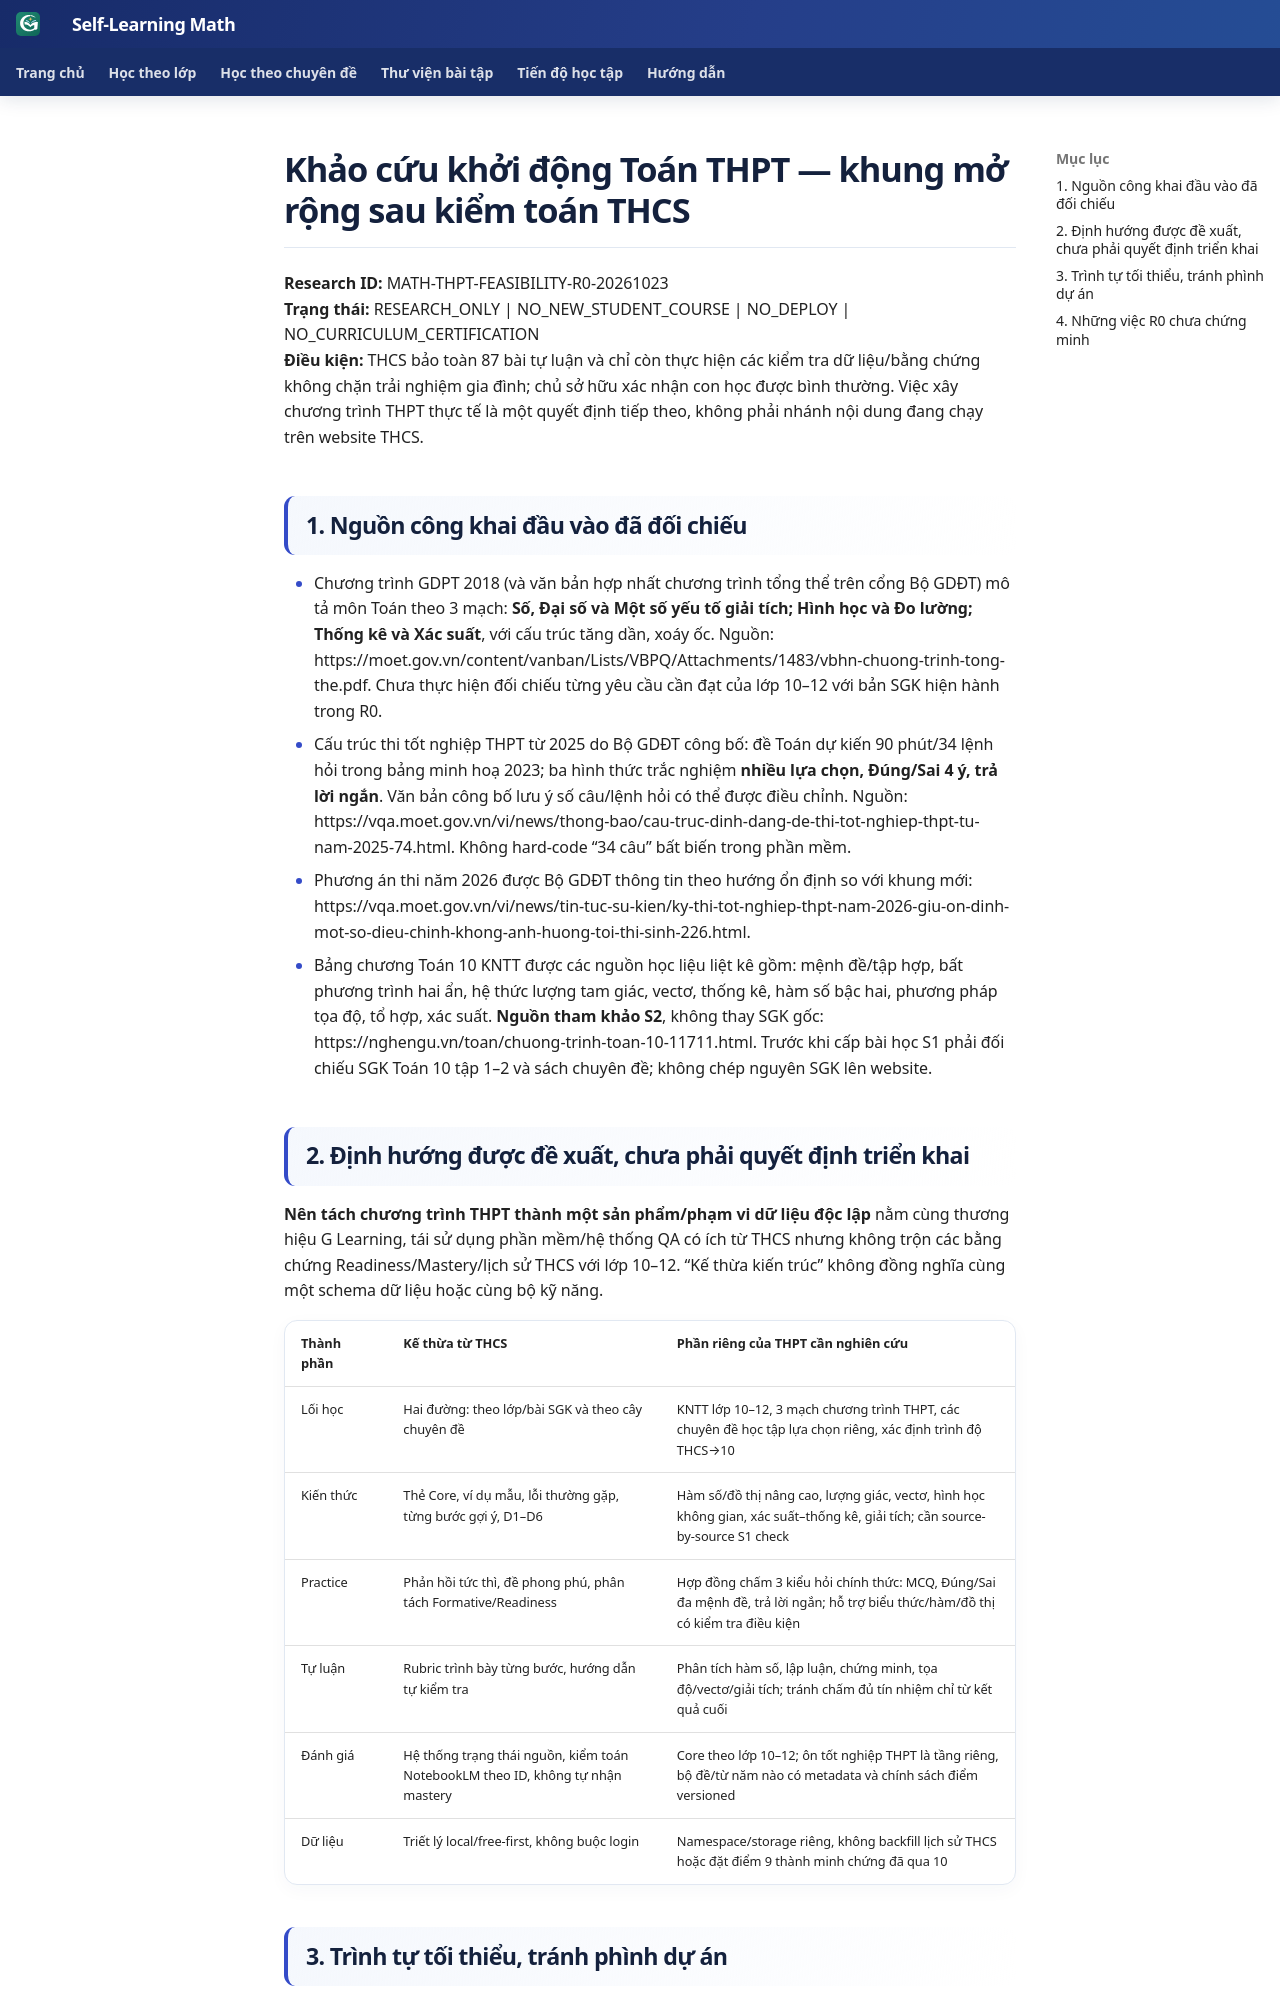

repository: TMA2015/roadmap-toan-thcs · page: collaboration/math-thpt-research-scoping-r0-20261023/index.html · generator: mkdocs

# Khảo cứu khởi động Toán THPT — khung mở rộng sau kiểm toán THCS

**Research ID:** MATH-THPT-FEASIBILITY-R0-20261023  
**Trạng thái:** RESEARCH_ONLY | NO_NEW_STUDENT_COURSE | NO_DEPLOY | NO_CURRICULUM_CERTIFICATION  
**Điều kiện:** THCS bảo toàn 87 bài tự luận và chỉ còn thực hiện các kiểm tra dữ liệu/bằng chứng không chặn trải nghiệm gia đình; chủ sở hữu xác nhận con học được bình thường. Việc xây chương trình THPT thực tế là một quyết định tiếp theo, không phải nhánh nội dung đang chạy trên website THCS.

## 1. Nguồn công khai đầu vào đã đối chiếu

- Chương trình GDPT 2018 (và văn bản hợp nhất chương trình tổng thể trên cổng Bộ GDĐT) mô tả môn Toán theo 3 mạch: **Số, Đại số và Một số yếu tố giải tích; Hình học và Đo lường; Thống kê và Xác suất**, với cấu trúc tăng dần, xoáy ốc. Nguồn: https://moet.gov.vn/content/vanban/Lists/VBPQ/Attachments/1483/vbhn-chuong-trinh-tong-the.pdf. Chưa thực hiện đối chiếu từng yêu cầu cần đạt của lớp 10–12 với bản SGK hiện hành trong R0.
- Cấu trúc thi tốt nghiệp THPT từ 2025 do Bộ GDĐT công bố: đề Toán dự kiến 90 phút/34 lệnh hỏi trong bảng minh hoạ 2023; ba hình thức trắc nghiệm **nhiều lựa chọn, Đúng/Sai 4 ý, trả lời ngắn**. Văn bản công bố lưu ý số câu/lệnh hỏi có thể được điều chỉnh. Nguồn: https://vqa.moet.gov.vn/vi/news/thong-bao/cau-truc-dinh-dang-de-thi-tot-nghiep-thpt-tu-nam-2025-74.html. Không hard-code “34 câu” bất biến trong phần mềm.
- Phương án thi năm 2026 được Bộ GDĐT thông tin theo hướng ổn định so với khung mới: https://vqa.moet.gov.vn/vi/news/tin-tuc-su-kien/ky-thi-tot-nghiep-thpt-nam-2026-giu-on-dinh-mot-so-dieu-chinh-khong-anh-huong-toi-thi-sinh-226.html.
- Bảng chương Toán 10 KNTT được các nguồn học liệu liệt kê gồm: mệnh đề/tập hợp, bất phương trình hai ẩn, hệ thức lượng tam giác, vectơ, thống kê, hàm số bậc hai, phương pháp tọa độ, tổ hợp, xác suất. **Nguồn tham khảo S2**, không thay SGK gốc: https://nghengu.vn/toan/chuong-trinh-toan-10-11711.html. Trước khi cấp bài học S1 phải đối chiếu SGK Toán 10 tập 1–2 và sách chuyên đề; không chép nguyên SGK lên website.
